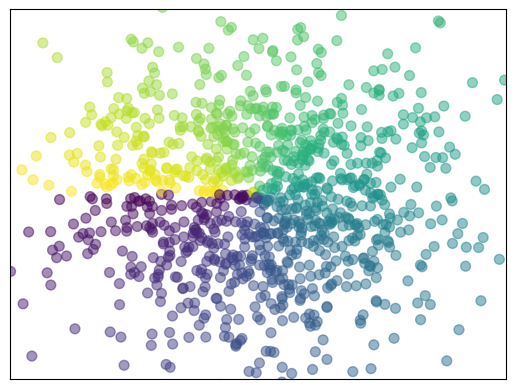

The matplotlib source for this figure:
import matplotlib.pyplot as plt
import numpy as np

n = 1024
X = np.random.normal(0, 1, n)
Y = np.random.normal(0, 1, n)
T = np.arctan2(Y, X)

plt.scatter(X, Y, s=50, c=T, alpha=.5)

plt.xlim(-2.5, 2.5)
plt.xticks(())
plt.ylim(-2.5, 2.5)
plt.yticks(())

plt.show()
